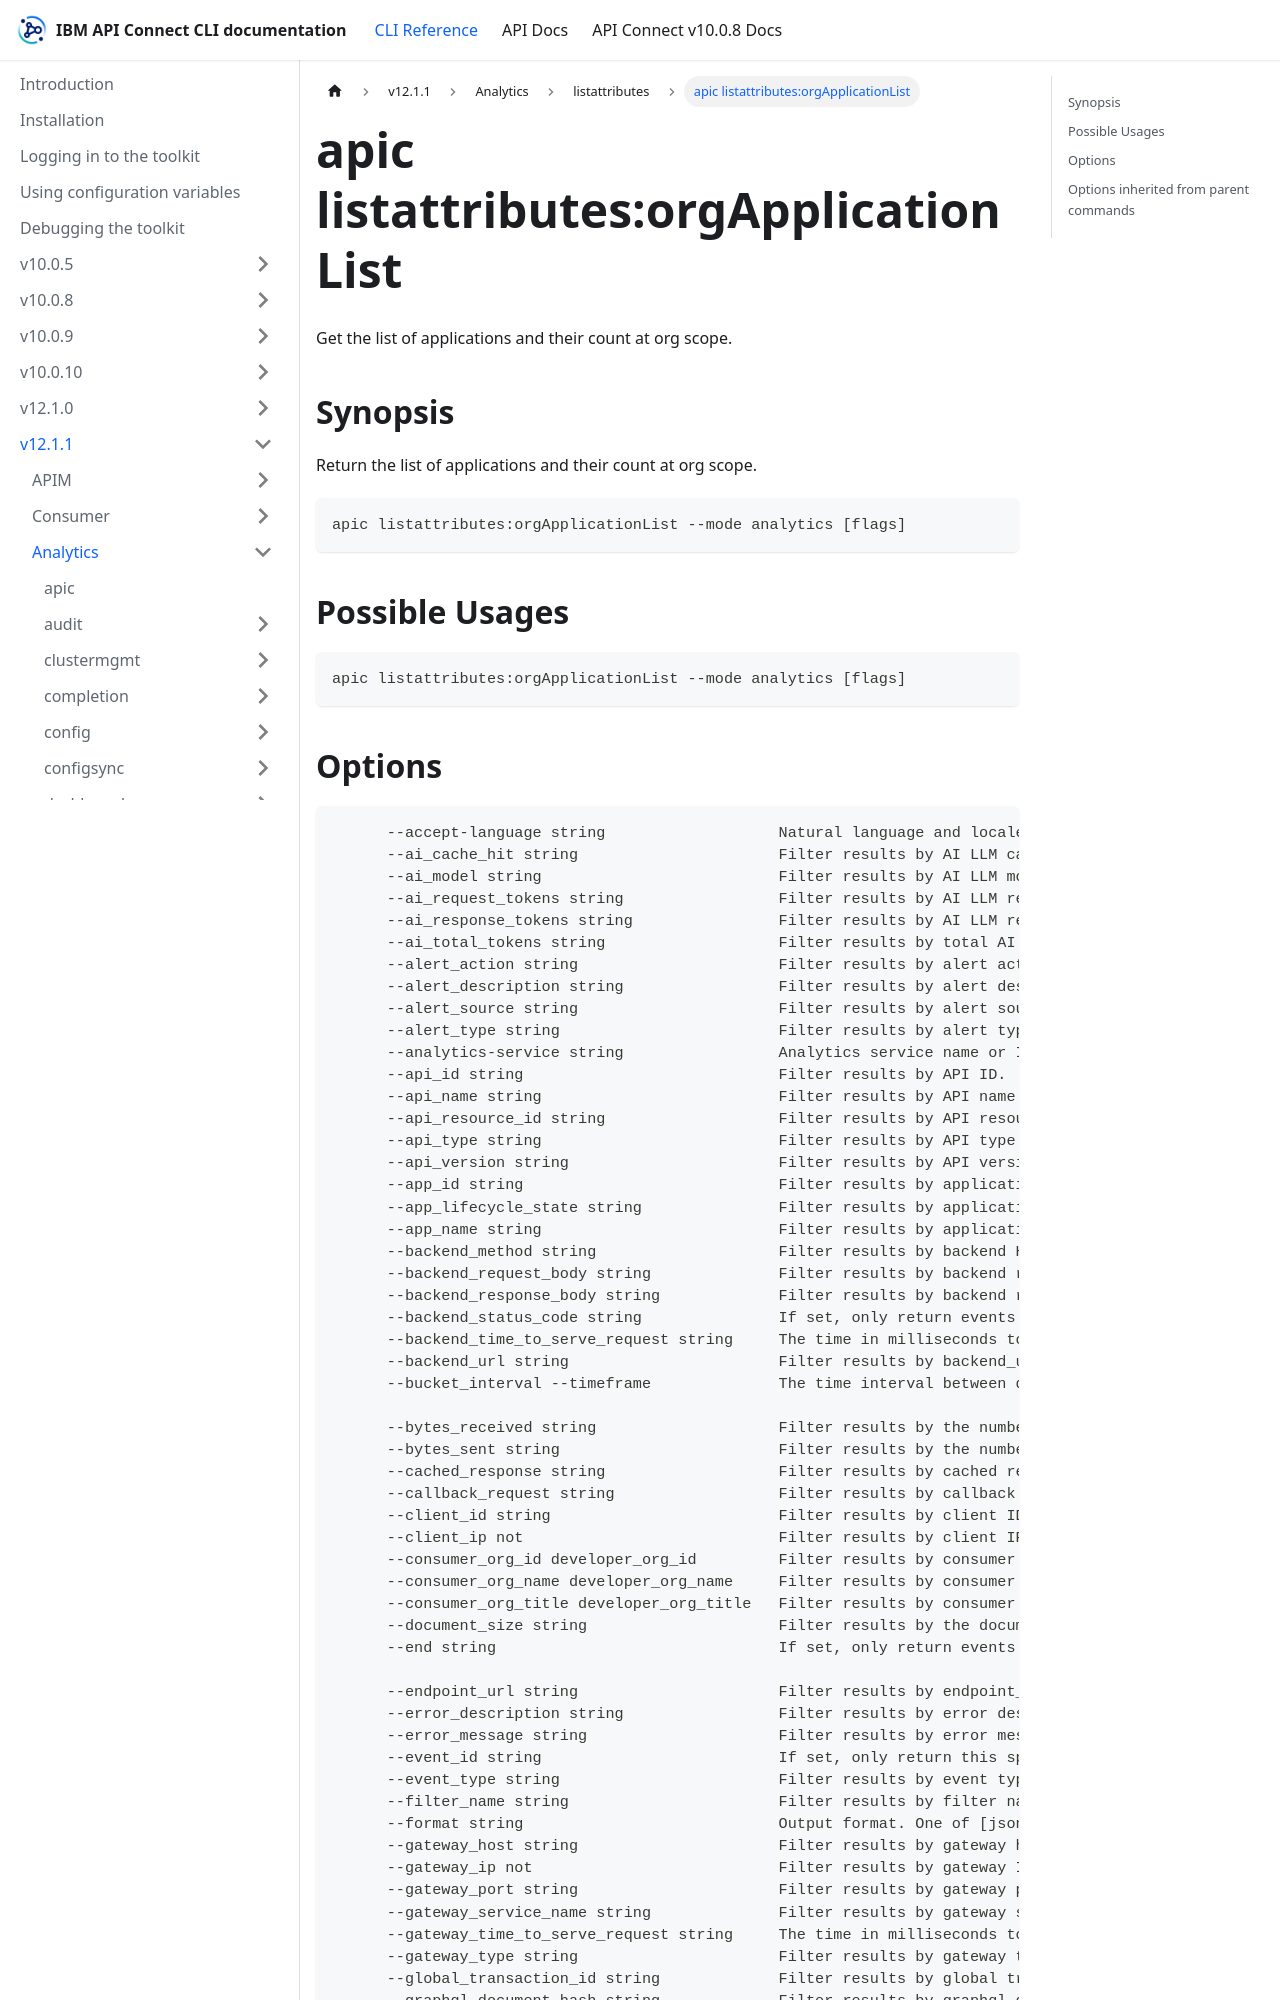

repository: ibm-apiconnect/clidocs · page: docs/v1211/analytics/listattributes/apic_listattributes_orgApplicationList.html · generator: docusaurus

---
tags:
- "group: listattributes"
- "scope: org"
---
# apic listattributes:orgApplicationList

Get the list of applications and their count at org scope.

## Synopsis

Return the list of applications and their count at org scope.

```
apic listattributes:orgApplicationList --mode analytics [flags]
```

## Possible Usages

```
apic listattributes:orgApplicationList --mode analytics [flags]
```
